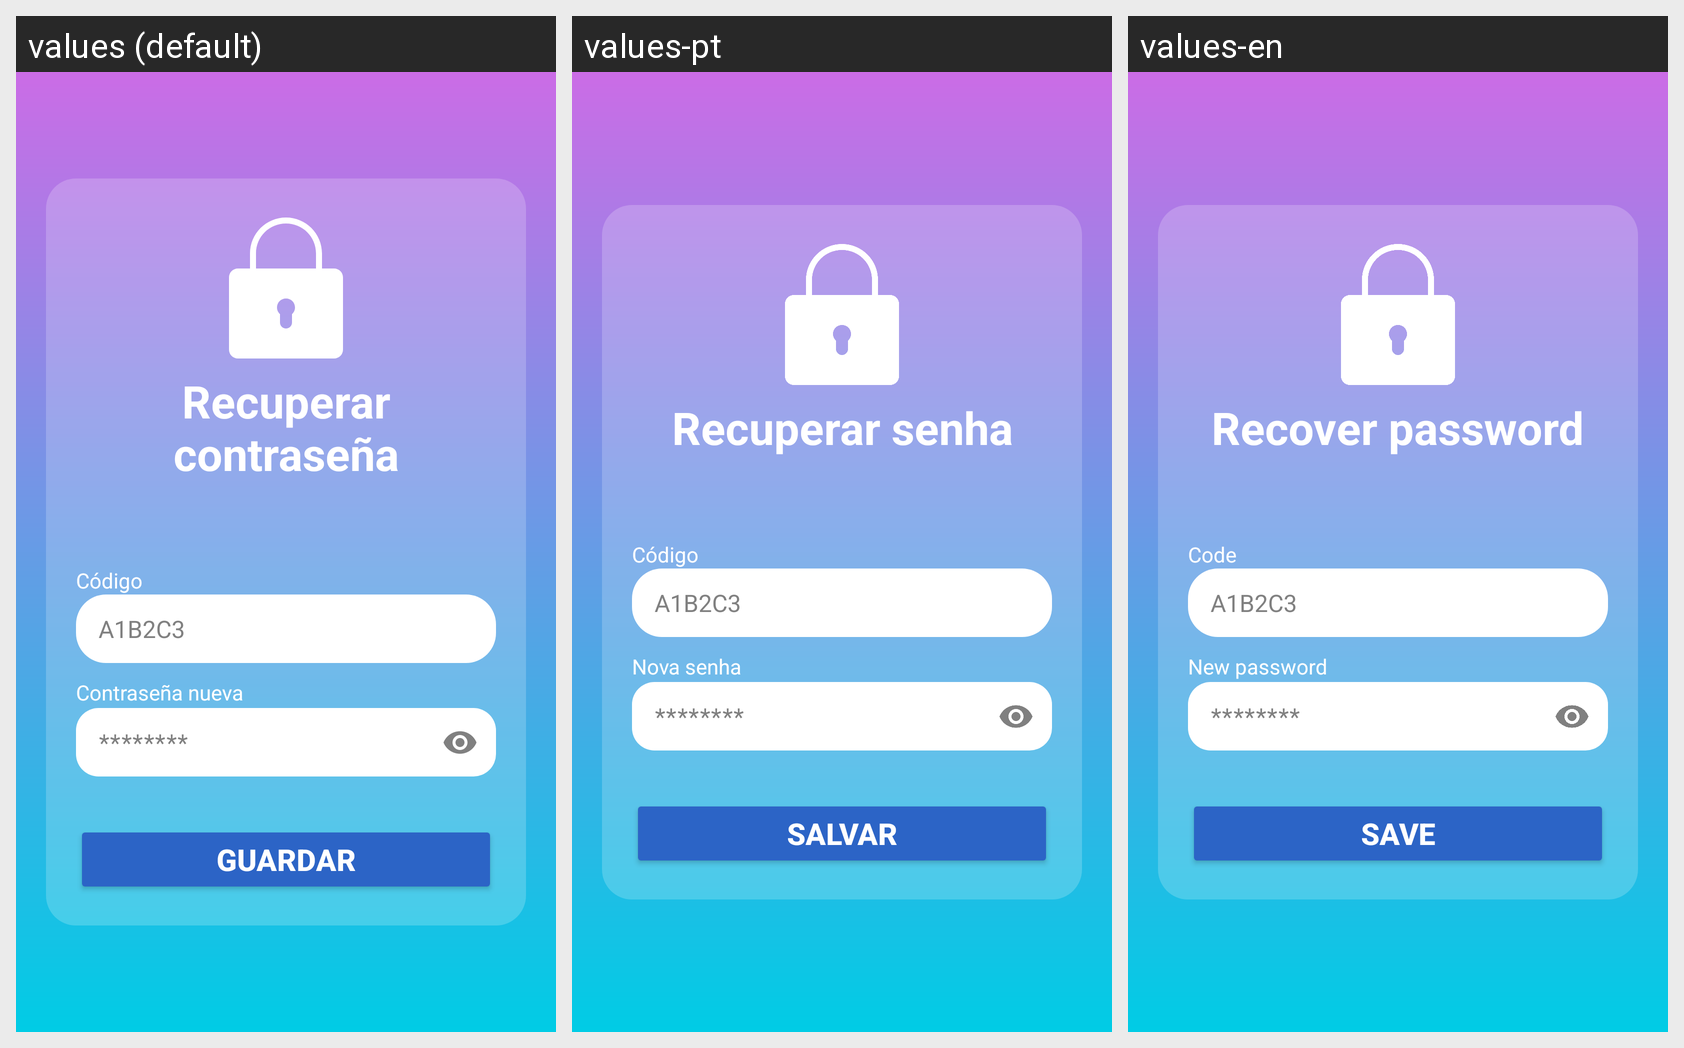

This grid shows one Android layout under several languages. Give, for every string resource on the screen, its name, the default text and each shown locale's text.
Android screen res/layout/activity_reset_password.xml rendered under 3 locales, left to right: values (default), values-pt, values-en. Device: Nexus 5 (rendered at 1080×1920; each locale shown at half size, 540×960, under a caption strip naming it); theme Theme.CRIApp.Anonymous.
Strings drawn on this screen, with the default value and each locale's value (text and hints the layout hard-codes, and strings that could not be matched under every locale, appear in the picture but are not listed):

recover_password
  values: Recuperar contraseña
  values-pt: Recuperar senha
  values-en: Recover password

code
  values: Código
  values-pt: Código
  values-en: Code

hint_verification_code
  values: A1B2C3
  values-pt: A1B2C3
  values-en: A1B2C3

new_password
  values: Contraseña nueva
  values-pt: Nova senha
  values-en: New password

hint_password
  values: ********
  values-pt: ********
  values-en: ********

ok
  values: Guardar
  values-pt: Salvar
  values-en: Save
